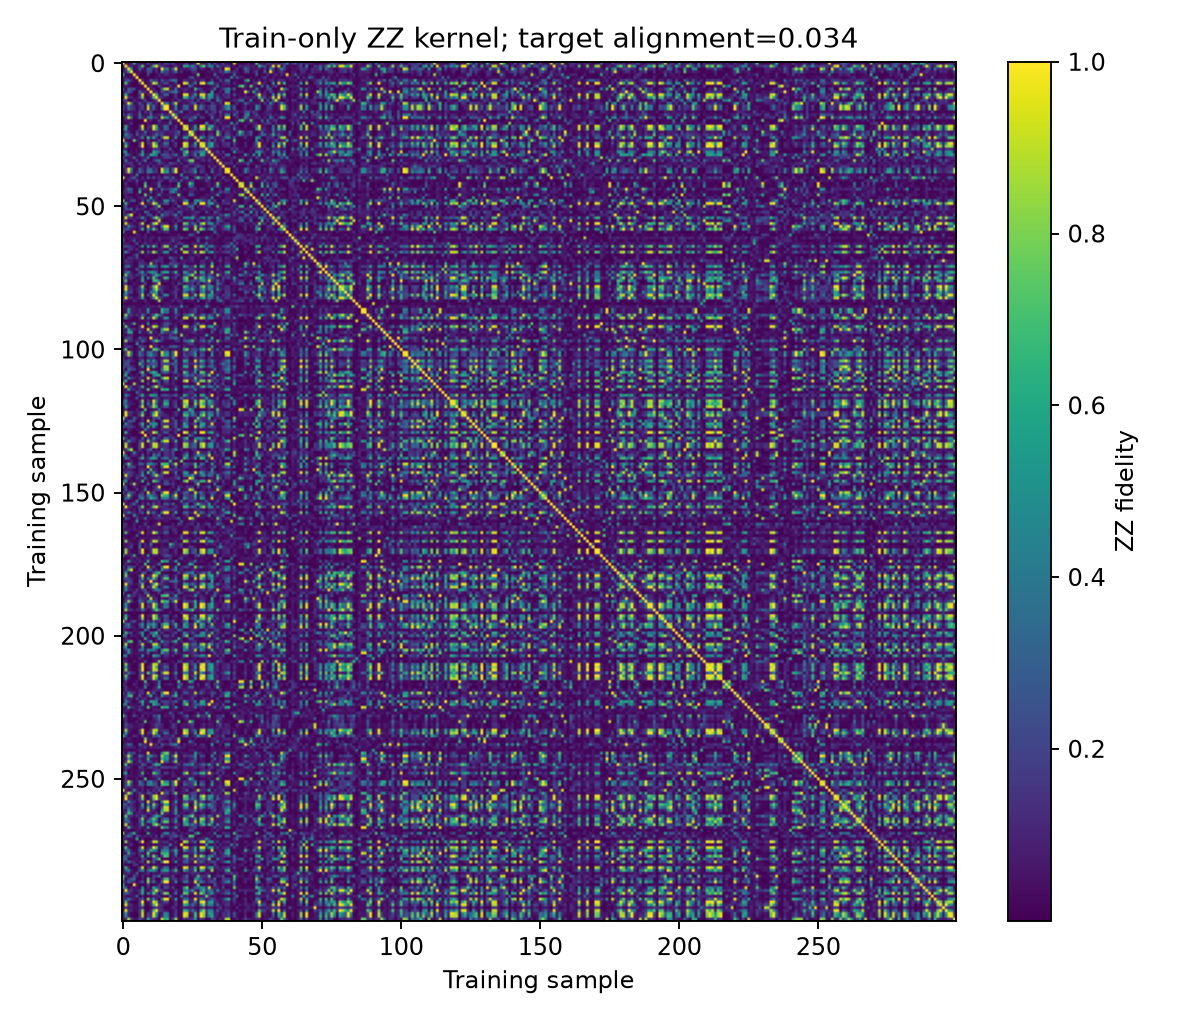

The table this chart was drawn from, first rows:
0, 1, 2, 3, 4, 5, 6, 7, 8, 9, 10, 11, 12, 13, 14, 15, 16, 17, 18, 19, 20, 21, 22, 23
1, 0.03231, 0.01424, 0.08557, 0.6278, 0.088, 0.02872, 0.0347, 0.01146, 0.2441, 0.02054, 0.0845, 0.03316, 0.1465, 0.01149, 0.1823, 0.1865, 0.07216, 0.2284, 0.01791, 0.01146, 0.03266, 0.05673, 0.1734
0.03231, 1, 0.1493, 0.1211, 0.0188, 0.06251, 0.1996, 0.7162, 0.06026, 0.004498, 0.1314, 0.6554, 0.9629, 0.1987, 0.1439, 0.0738, 0.05489, 0.03036, 0.05021, 0.1683, 0.06026, 0.008438, 0.5924, 0.5715
0.01424, 0.1493, 1, 0.4858, 0.01649, 0.04555, 0.2967, 0.08286, 0.03539, 0.33, 0.2824, 0.06904, 0.1364, 0.001775, 0.9829, 0.3657, 0.3825, 0.04726, 0.3216, 0.9334, 0.03539, 0.05184, 0.08348, 0.03129
0.08557, 0.1211, 0.4858, 1, 0.01596, 0.02105, 0.08989, 0.008551, 0.03168, 0.2307, 0.1892, 0.01032, 0.1172, 0.005793, 0.4636, 0.1619, 0.177, 0.05628, 0.1501, 0.3731, 0.03168, 0.1502, 0.001136, 0.03924
0.6278, 0.0188, 0.01649, 0.01596, 1, 0.0772, 0.01616, 0.005538, 0.003766, 0.222, 0.0007851, 0.002808, 0.02612, 0.1074, 0.02529, 0.1121, 0.1265, 0.03618, 0.05124, 0.01526, 0.003766, 0.003327, 0.003745, 0.006045
0.088, 0.06251, 0.04555, 0.02105, 0.0772, 1, 0.0008265, 0.01443, 0.01362, 0.01013, 0.007041, 0.01804, 0.04079, 0.04331, 0.04938, 0.01357, 0.01315, 0.04517, 0.04375, 0.03885, 0.01362, 0.001436, 0.01032, 0.02044
0.02872, 0.1996, 0.2967, 0.08989, 0.01616, 0.0008265, 1, 0.1503, 0.01094, 0.04456, 0.3271, 0.147, 0.1611, 0.01303, 0.2747, 0.107, 0.09767, 0.2056, 0.3922, 0.3586, 0.01094, 0.0215, 0.1329, 0.09674
0.0347, 0.7162, 0.08286, 0.008551, 0.005538, 0.01443, 0.1503, 1, 0.002674, 0.04634, 0.1132, 0.943, 0.7831, 0.06046, 0.08329, 0.2178, 0.1794, 0.006909, 0.03534, 0.1454, 0.002674, 0.006621, 0.9739, 0.8374
0.01146, 0.06026, 0.03539, 0.03168, 0.003766, 0.01362, 0.01094, 0.002674, 1, 0.01568, 0.1065, 0.005658, 0.02517, 0.2109, 0.04466, 0.0168, 0.01732, 0.1534, 0.03782, 0.04472, 1, 0.006195, 0.002633, 0.006264
0.2441, 0.004498, 0.33, 0.2307, 0.222, 0.01013, 0.04456, 0.04634, 0.01568, 1, 0.04411, 0.11, 0.004225, 0.005494, 0.349, 0.8632, 0.9011, 0.05435, 0.04324, 0.3573, 0.01568, 0.07557, 0.09557, 0.1264
0.02054, 0.1314, 0.2824, 0.1892, 0.0007851, 0.007041, 0.3271, 0.1132, 0.1065, 0.04411, 1, 0.08975, 0.1193, 0.004119, 0.2507, 0.09626, 0.09309, 0.2407, 0.3341, 0.4413, 0.1065, 0.01063, 0.1181, 0.03942
0.0845, 0.6554, 0.06904, 0.01032, 0.002808, 0.01804, 0.147, 0.943, 0.005658, 0.11, 0.08975, 1, 0.6705, 0.06849, 0.06491, 0.3469, 0.2956, 0.005511, 0.04926, 0.1486, 0.005658, 0.01876, 0.9593, 0.9505
0.03316, 0.9629, 0.1364, 0.1172, 0.02612, 0.04079, 0.1611, 0.7831, 0.02517, 0.004225, 0.1193, 0.6705, 1, 0.1754, 0.1314, 0.05669, 0.04093, 0.01062, 0.04324, 0.1537, 0.02517, 0.00405, 0.6501, 0.5788
0.1465, 0.1987, 0.001775, 0.005793, 0.1074, 0.04331, 0.01303, 0.06046, 0.2109, 0.005494, 0.004119, 0.06849, 0.1754, 1, 0.003934, 0.0009848, 0.002062, 0.01552, 0.1024, 0.001689, 0.2109, 0.08501, 0.03666, 0.1076
0.01149, 0.1439, 0.9829, 0.4636, 0.02529, 0.04938, 0.2747, 0.08329, 0.04466, 0.349, 0.2507, 0.06491, 0.1314, 0.003934, 1, 0.3611, 0.3839, 0.0343, 0.2963, 0.8927, 0.04466, 0.03805, 0.08279, 0.0266
0.1823, 0.0738, 0.3657, 0.1619, 0.1121, 0.01357, 0.107, 0.2178, 0.0168, 0.8632, 0.09626, 0.3469, 0.05669, 0.0009848, 0.3611, 1, 0.995, 0.03196, 0.07011, 0.4756, 0.0168, 0.04924, 0.3217, 0.3426
0.1865, 0.05489, 0.3825, 0.177, 0.1265, 0.01315, 0.09767, 0.1794, 0.01732, 0.9011, 0.09309, 0.2956, 0.04093, 0.002062, 0.3839, 0.995, 1, 0.03376, 0.07115, 0.4797, 0.01732, 0.04962, 0.2756, 0.2937
0.07216, 0.03036, 0.04726, 0.05628, 0.03618, 0.04517, 0.2056, 0.006909, 0.1534, 0.05435, 0.2407, 0.005511, 0.01062, 0.01552, 0.0343, 0.03196, 0.03376, 1, 0.1776, 0.0552, 0.1534, 0.4262, 0.01125, 0.00801
0.2284, 0.05021, 0.3216, 0.1501, 0.05124, 0.04375, 0.3922, 0.03534, 0.03782, 0.04324, 0.3341, 0.04926, 0.04324, 0.1024, 0.2963, 0.07011, 0.07115, 0.1776, 1, 0.3675, 0.03782, 0.01901, 0.03765, 0.08118
0.01791, 0.1683, 0.9334, 0.3731, 0.01526, 0.03885, 0.3586, 0.1454, 0.04472, 0.3573, 0.4413, 0.1486, 0.1537, 0.001689, 0.8927, 0.4756, 0.4797, 0.0552, 0.3675, 1, 0.04472, 0.02881, 0.1652, 0.0871
0.01146, 0.06026, 0.03539, 0.03168, 0.003766, 0.01362, 0.01094, 0.002674, 1, 0.01568, 0.1065, 0.005658, 0.02517, 0.2109, 0.04466, 0.0168, 0.01732, 0.1534, 0.03782, 0.04472, 1, 0.006195, 0.002633, 0.006264
0.03266, 0.008438, 0.05184, 0.1502, 0.003327, 0.001436, 0.0215, 0.006621, 0.006195, 0.07557, 0.01063, 0.01876, 0.00405, 0.08501, 0.03805, 0.04924, 0.04962, 0.4262, 0.01901, 0.02881, 0.006195, 1, 0.01054, 0.02756
0.05673, 0.5924, 0.08348, 0.001136, 0.003745, 0.01032, 0.1329, 0.9739, 0.002633, 0.09557, 0.1181, 0.9593, 0.6501, 0.03666, 0.08279, 0.3217, 0.2756, 0.01125, 0.03765, 0.1652, 0.002633, 0.01054, 1, 0.8611
0.1734, 0.5715, 0.03129, 0.03924, 0.006045, 0.02044, 0.09674, 0.8374, 0.006264, 0.1264, 0.03942, 0.9505, 0.5788, 0.1076, 0.0266, 0.3426, 0.2937, 0.00801, 0.08118, 0.0871, 0.006264, 0.02756, 0.8611, 1
0.003864, 0.2359, 0.1332, 0.01956, 0.01228, 0.1773, 0.05672, 0.0483, 0.3599, 0.03673, 0.05157, 0.06424, 0.1425, 0.111, 0.1273, 0.06279, 0.06221, 0.09677, 0.06786, 0.1397, 0.3599, 0.01241, 0.03697, 0.04563
0.01514, 0.4775, 0.2195, 0.1336, 0.01508, 0.2739, 0.06219, 0.1298, 0.1545, 0.01825, 0.06549, 0.1369, 0.3629, 0.1584, 0.2111, 0.04721, 0.04283, 0.05292, 0.06466, 0.2023, 0.1545, 0.01136, 0.09069, 0.1158
0.1424, 0.1828, 0.313, 0.1049, 0.06155, 0.01841, 0.1373, 0.4116, 0.01545, 0.6642, 0.1335, 0.5615, 0.1593, 0.0005939, 0.2966, 0.9371, 0.9014, 0.02654, 0.0732, 0.463, 0.01545, 0.03993, 0.5336, 0.5268
0.9444, 0.03619, 0.006308, 0.03046, 0.7516, 0.09752, 0.02447, 0.0196, 0.0006214, 0.1734, 0.003554, 0.04725, 0.03579, 0.2345, 0.007775, 0.112, 0.1173, 0.04794, 0.1679, 0.008504, 0.0006214, 0.01538, 0.02781, 0.1055
0.07501, 0.511, 0.09117, 0.006299, 0.005583, 0.008132, 0.1231, 0.9301, 0.003967, 0.1431, 0.123, 0.9448, 0.5594, 0.02476, 0.08914, 0.4026, 0.3528, 0.01484, 0.04017, 0.1858, 0.003967, 0.0141, 0.9887, 0.8533
0.02997, 0.7521, 0.08508, 0.01458, 0.00695, 0.01591, 0.1553, 0.9975, 0.003297, 0.03625, 0.1124, 0.929, 0.8203, 0.06915, 0.08555, 0.1913, 0.1556, 0.006027, 0.03518, 0.1421, 0.003297, 0.005811, 0.9559, 0.8222
0.07874, 0.1163, 0.005909, 0.03156, 0.02455, 0.0438, 0.0008163, 0.15, 0.01785, 0.03257, 0.01711, 0.1427, 0.1519, 0.1285, 0.005065, 0.04792, 0.04352, 0.2808, 0.0138, 0.002565, 0.01785, 0.5371, 0.139, 0.1531
0.3131, 0.4671, 0.0008428, 0.05657, 0.01499, 0.05375, 0.02094, 0.5198, 0.0159, 0.04907, 0.00468, 0.6065, 0.4768, 0.3176, 0.001196, 0.1283, 0.1068, 0.03455, 0.1224, 0.006843, 0.0159, 0.03939, 0.492, 0.7708
0.002894, 0.4113, 0.2238, 0.04323, 0.001973, 0.02384, 0.224, 0.5934, 0.05889, 0.08232, 0.6031, 0.5189, 0.4233, 0.003483, 0.2178, 0.2576, 0.23, 0.09983, 0.1585, 0.39, 0.05889, 0.01341, 0.6167, 0.3283
0.223, 0.04069, 0.04952, 0.07828, 0.3576, 0.04277, 0.009335, 0.09279, 0.08134, 0.3756, 0.008171, 0.07709, 0.06328, 0.03163, 0.06686, 0.1864, 0.2057, 0.1906, 0.06841, 0.03878, 0.08134, 0.1096, 0.1002, 0.08267
0.01718, 0.4121, 0.03586, 0.04765, 0.02689, 0.1912, 0.01187, 0.1106, 0.3656, 0.00562, 0.008173, 0.1389, 0.3056, 0.4094, 0.03605, 0.02496, 0.02034, 0.01904, 0.00195, 0.03508, 0.3656, 0.01168, 0.07874, 0.1415
0.03731, 0.112, 0.1409, 0.1714, 0.01893, 0.04125, 0.2232, 0.01605, 0.04135, 0.04574, 0.09809, 0.02284, 0.05978, 0.2006, 0.1417, 0.05618, 0.05497, 0.2593, 0.1656, 0.1204, 0.04135, 0.1257, 0.01772, 0.01203
0.2377, 0.05689, 0.01938, 0.1095, 0.08756, 0.00822, 0.04669, 0.09728, 0.05833, 0.1757, 0.004719, 0.1259, 0.05639, 0.04811, 0.02016, 0.1551, 0.1576, 0.0517, 0.04009, 0.01483, 0.05833, 0.01355, 0.1155, 0.1576
0.01733, 0.1541, 0.989, 0.476, 0.01474, 0.04089, 0.3257, 0.09976, 0.03999, 0.3299, 0.3571, 0.09039, 0.142, 0.001525, 0.9593, 0.3937, 0.4061, 0.0492, 0.3534, 0.9728, 0.03999, 0.04684, 0.1061, 0.04567
0.01919, 0.1541, 0.9174, 0.3067, 0.02627, 0.03817, 0.3398, 0.1518, 0.04647, 0.4416, 0.3896, 0.1634, 0.1386, 0.003033, 0.8952, 0.5619, 0.5696, 0.04939, 0.3385, 0.986, 0.04647, 0.0147, 0.1802, 0.1014
0.002011, 0.02451, 0.0001096, 0.05911, 0.03203, 0.4207, 0.009381, 0.01117, 0.0181, 0.07136, 0.00624, 0.02541, 0.01683, 0.06976, 0.002685, 0.07107, 0.06904, 0.06781, 0.0001364, 0.002057, 0.0181, 0.5265, 0.01421, 0.02744
0.8865, 0.05079, 0.03205, 0.1575, 0.3487, 0.06106, 0.01382, 0.133, 0.01983, 0.2774, 0.05109, 0.2395, 0.05079, 0.1146, 0.02385, 0.2819, 0.274, 0.08176, 0.3028, 0.03938, 0.01983, 0.06292, 0.1838, 0.3928
0.04162, 0.005931, 0.1413, 0.07236, 0.02847, 0.2497, 0.03269, 0.03576, 0.05209, 0.008234, 0.01737, 0.04108, 0.01467, 0.1239, 0.1331, 0.0126, 0.01288, 0.2013, 0.1188, 0.114, 0.05209, 0.2223, 0.04083, 0.05471
0.0008348, 0.1387, 0.005178, 0.01096, 0.01588, 0.09751, 0.001636, 0.0193, 0.6385, 0.0006287, 0.02835, 0.04029, 0.07316, 0.3334, 0.00614, 0.003218, 0.002425, 0.03407, 0.0007047, 0.009467, 0.6385, 0.01469, 0.01343, 0.0485
0.005076, 0.0791, 0.04587, 0.0141, 0.002589, 0.05577, 0.008589, 0.004529, 0.7473, 0.04741, 0.03661, 0.01198, 0.03991, 0.394, 0.04771, 0.03717, 0.03933, 0.05292, 0.009492, 0.04487, 0.7473, 0.03513, 0.002157, 0.02106
0.02686, 0.1284, 0.3598, 0.2564, 0.001158, 0.009122, 0.3581, 0.1012, 0.09487, 0.05949, 0.9836, 0.08534, 0.1164, 0.005094, 0.3152, 0.1151, 0.1122, 0.2128, 0.3653, 0.5221, 0.09487, 0.01097, 0.1074, 0.04082
0.06718, 0.1032, 0.1942, 0.1982, 0.01211, 0.0008066, 0.6799, 0.01734, 0.04092, 0.008007, 0.3321, 0.007515, 0.07083, 0.04575, 0.1627, 0.0008577, 0.0008083, 0.3049, 0.4753, 0.1982, 0.04092, 0.0712, 0.006853, 0.006589
0.0166, 0.08768, 0.03794, 0.01171, 0.002368, 0.05516, 0.007841, 0.003472, 0.7538, 0.07001, 0.02723, 0.007421, 0.04988, 0.4047, 0.04084, 0.05576, 0.05905, 0.07454, 0.01524, 0.03562, 0.7538, 0.05198, 0.0003636, 0.01556
0.00366, 0.09595, 0.06167, 0.0847, 0.005953, 0.01581, 0.07866, 0.1019, 0.08561, 0.02543, 0.612, 0.04599, 0.1047, 4.213106575176533e-05, 0.0726, 0.00713, 0.01091, 0.1792, 0.09656, 0.08133, 0.08561, 0.07087, 0.08968, 0.006387
0.7237, 0.03487, 0.0625, 0.2272, 0.2662, 0.02775, 0.009745, 0.1891, 0.0226, 0.4602, 0.07294, 0.3241, 0.03516, 0.03277, 0.0501, 0.5065, 0.4955, 0.07458, 0.2545, 0.08753, 0.0226, 0.08209, 0.2798, 0.4593
0.04814, 0.6356, 0.08182, 0.001532, 0.003798, 0.01163, 0.1388, 0.9887, 0.00233, 0.07556, 0.116, 0.9589, 0.6973, 0.04407, 0.08166, 0.283, 0.2393, 0.009548, 0.03659, 0.1568, 0.00233, 0.008967, 0.9969, 0.8577
0.06453, 0.2521, 0.008782, 0.01891, 0.0436, 0.07155, 0.0162, 0.06473, 0.363, 0.005715, 0.0008311, 0.08076, 0.2, 0.8056, 0.009127, 0.0002498, 0.0008801, 0.005643, 0.04268, 0.002683, 0.363, 0.07845, 0.04008, 0.1117
0.005185, 0.2362, 0.1757, 0.3396, 0.006578, 0.1743, 0.07145, 0.09575, 0.02236, 0.02821, 0.1091, 0.1017, 0.1933, 0.0006188, 0.1816, 0.01371, 0.01431, 0.06427, 0.06191, 0.1131, 0.02236, 0.09514, 0.07132, 0.1051
0.208, 0.03833, 0.01401, 0.01534, 0.1324, 0.04492, 0.02356, 0.008537, 0.3308, 0.2176, 0.005104, 0.01988, 0.03322, 0.2271, 0.02004, 0.17, 0.1734, 0.1063, 0.1011, 0.01265, 0.3308, 0.1781, 0.01996, 0.03247
0.08441, 0.1129, 0.5163, 0.9956, 0.01555, 0.01646, 0.1101, 0.005758, 0.03236, 0.2271, 0.2224, 0.007354, 0.1105, 0.005612, 0.4858, 0.1635, 0.1782, 0.05672, 0.1715, 0.4111, 0.03236, 0.1487, 0.0007043, 0.03471
0.05033, 0.9342, 0.139, 0.1411, 0.03191, 0.08497, 0.1198, 0.5144, 0.1102, 0.003016, 0.09189, 0.4794, 0.867, 0.3216, 0.1313, 0.04943, 0.0369, 0.02606, 0.03063, 0.1443, 0.1102, 0.005445, 0.3981, 0.4404
0.1337, 0.1001, 0.01021, 0.001787, 0.127, 0.02239, 0.0139, 0.02031, 0.1787, 0.0099, 0.00415, 0.02258, 0.08899, 0.9125, 0.01317, 0.007819, 0.009726, 0.03026, 0.08422, 0.01115, 0.1787, 0.1154, 0.00894, 0.04421
0.02422, 0.9215, 0.1155, 0.07808, 0.01941, 0.029, 0.1699, 0.8879, 0.01422, 0.007885, 0.1152, 0.7768, 0.9776, 0.1343, 0.1132, 0.08418, 0.06296, 0.006718, 0.03966, 0.1439, 0.01422, 0.003914, 0.7732, 0.6747
0.1392, 0.04278, 0.4822, 0.1546, 0.1279, 0.02086, 0.1188, 0.1099, 0.02189, 0.9313, 0.08659, 0.1935, 0.02969, 0.005725, 0.4945, 0.9429, 0.9644, 0.03621, 0.07623, 0.5475, 0.02189, 0.03383, 0.177, 0.1855
0.1383, 0.2545, 0.177, 0.06807, 0.03626, 0.004297, 0.1127, 0.6434, 0.01376, 0.4173, 0.144, 0.7415, 0.2649, 0.002006, 0.1706, 0.7341, 0.6877, 0.0282, 0.05028, 0.3141, 0.01376, 0.0292, 0.7786, 0.6781
0.4745, 0.01615, 0.02615, 0.006, 0.9676, 0.07265, 0.00834, 0.008457, 0.01394, 0.2049, 0.001283, 0.00428, 0.02226, 0.1023, 0.03815, 0.101, 0.1153, 0.03127, 0.0154, 0.02274, 0.01394, 0.0007099, 0.006441, 0.004679
... 240 more rows
